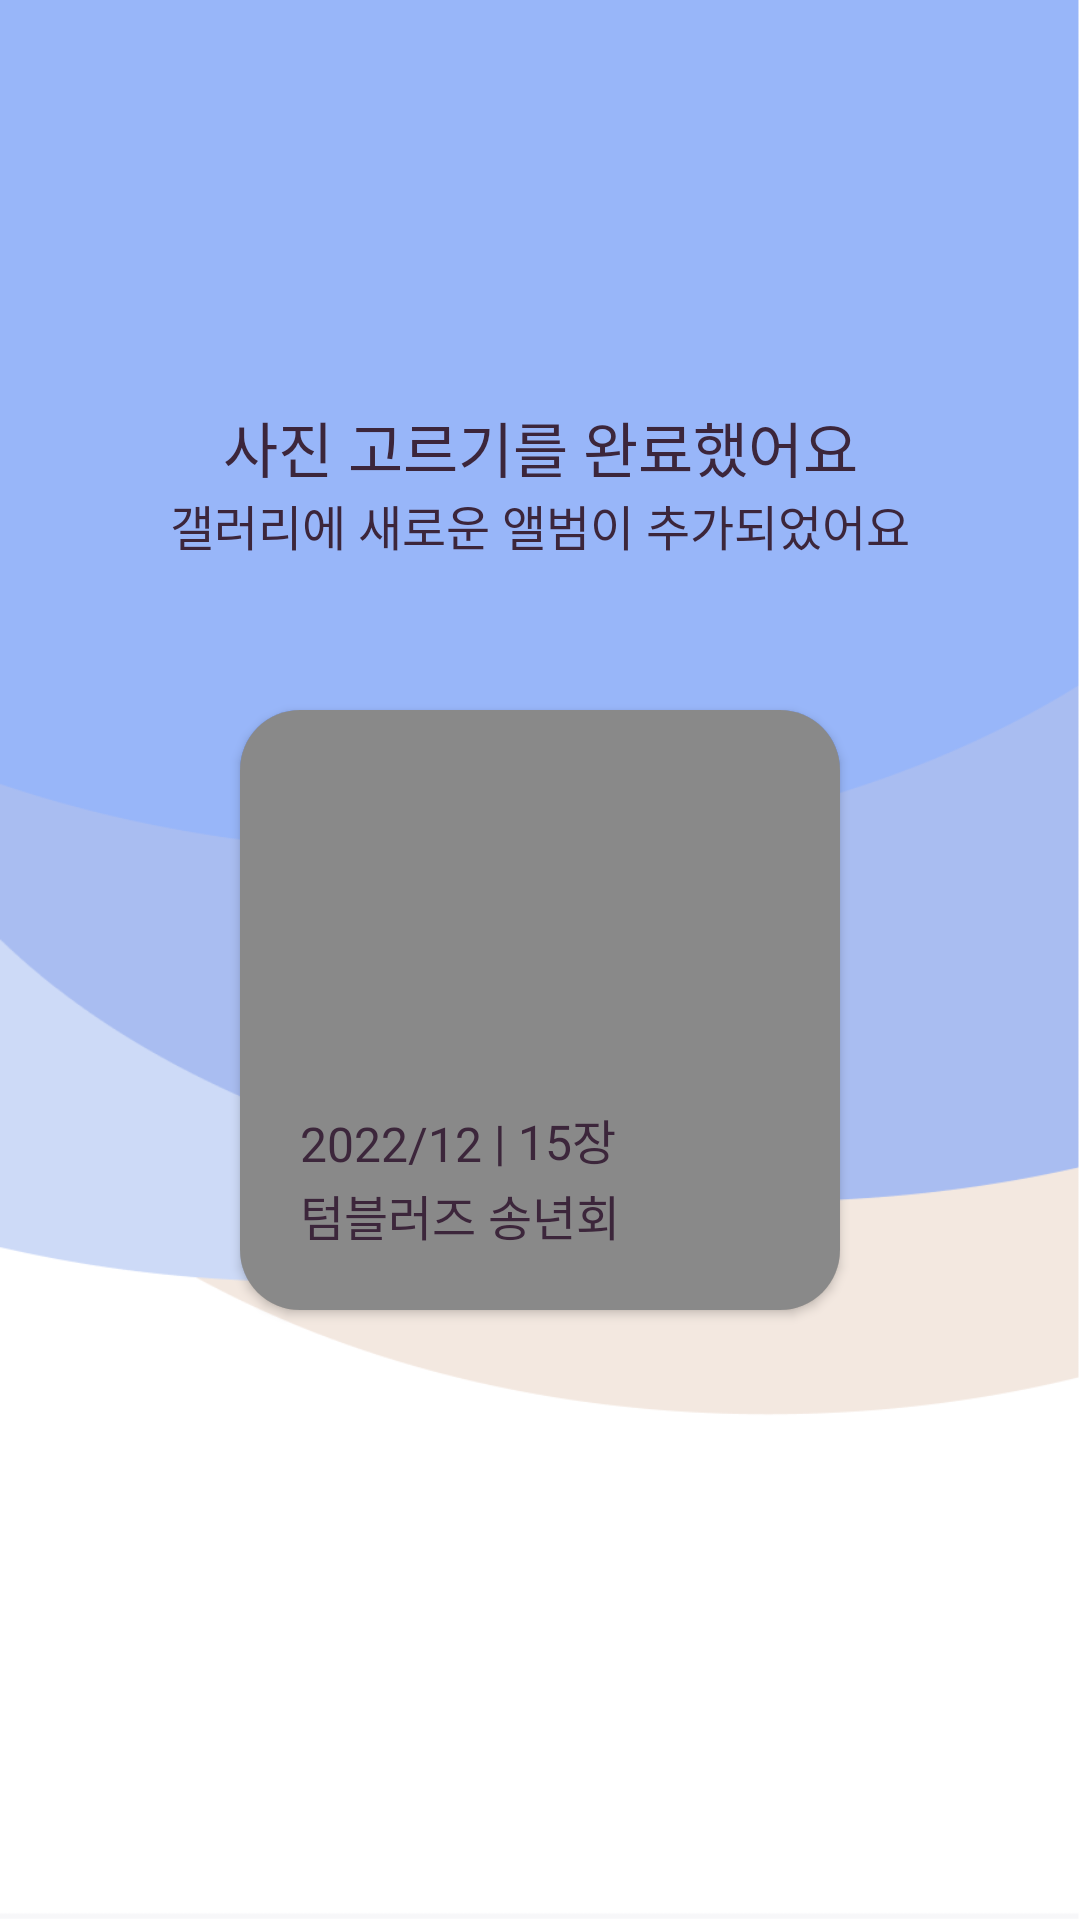

Here is an Android app screen rendered from its layout file. Give the layout XML and the strings, colors and styles it references.
<!-- AndroidManifest.xml: application theme Theme.Picat -->
<!-- res/layout/fragment_download_complete.xml -->
<?xml version="1.0" encoding="utf-8"?>
<FrameLayout xmlns:android="http://schemas.android.com/apk/res/android"
    xmlns:tools="http://schemas.android.com/tools"
    android:layout_width="match_parent"
    android:layout_height="match_parent"
    xmlns:app="http://schemas.android.com/apk/res-auto"
    android:id="@+id/download_complete_fragment_layout"
    android:background="@drawable/download_picture_background2"
    android:layout_gravity="center"
    android:padding="@dimen/picat_layout_padding">

    <ImageButton
        android:id="@+id/exit_button"
        android:layout_width="30dp"
        android:layout_height="30dp"
        android:layout_gravity="top|right"
        android:src="@drawable/cancel_icn_black"
        android:scaleType="fitCenter"
        android:background="@color/transparent"/>

    <androidx.constraintlayout.widget.ConstraintLayout
        android:layout_width="match_parent"
        android:layout_height="match_parent">

        <TextView
            android:id="@+id/download_complete_title"
            android:layout_width="wrap_content"
            android:layout_height="wrap_content"
            android:text="사진 고르기를 완료했어요"
            android:includeFontPadding="false"
            android:textColor="@color/picat_font_color"
            android:textSize="@dimen/picat_text_size_medium"
            android:fontFamily="@font/notosans_bold"
            app:layout_constraintBottom_toBottomOf="parent"
            app:layout_constraintLeft_toLeftOf="parent"
            app:layout_constraintRight_toRightOf="parent"
            app:layout_constraintTop_toTopOf="parent"
            app:layout_constraintVertical_bias="0.2"
            android:textAlignment="center"/>

        <TextView
            android:id="@+id/download_complete_subtitle"
            android:layout_width="wrap_content"
            android:layout_height="wrap_content"
            android:text="갤러리에 새로운 앨범이 추가되었어요"
            android:textSize="@dimen/picat_text_size_small"
            android:textColor="@color/picat_font_color"
            android:fontFamily="@font/notosans_regular"
            app:layout_constraintTop_toBottomOf="@+id/download_complete_title"
            app:layout_constraintBottom_toTopOf="@id/wraper_frame_layout"
            app:layout_constraintLeft_toLeftOf="parent"
            app:layout_constraintRight_toRightOf="parent"
            android:layout_marginBottom="40dp"
            android:textAlignment="center"/>


        <androidx.cardview.widget.CardView
            android:id="@+id/wraper_frame_layout"
            android:layout_width="wrap_content"
            android:layout_height="wrap_content"
            android:layout_gravity="center"
            app:layout_constraintTop_toBottomOf="@+id/download_complete_subtitle"
            app:layout_constraintLeft_toLeftOf="parent"
            app:layout_constraintRight_toRightOf="parent"
            android:layout_margin="50dp"
            app:cardCornerRadius="20dp"
            >

            <ImageView
                android:id="@+id/album_cover_imageview"
                android:layout_width="200dp"
                android:layout_height="200dp"
                android:layout_gravity="center"
                android:foreground="@color/white_overlay"
                android:background="@color/black_overlay"
                android:scaleType="centerCrop" />

            <androidx.constraintlayout.widget.ConstraintLayout
                android:layout_width="match_parent"
                android:layout_height="match_parent"
                android:layout_gravity="bottom|left"
                android:padding="20dp">

                <TextView
                    android:id="@+id/download_album_date"
                    android:layout_width="wrap_content"
                    android:layout_height="wrap_content"
                    android:text="2022/12 "
                    android:textColor="@color/picat_font_color"
                    android:textSize="@dimen/picat_text_size_small"
                    android:fontFamily="@font/notosans_regular"
                    android:includeFontPadding="false"
                    android:layout_marginBottom="2dp"
                    app:layout_constraintBottom_toTopOf="@+id/download_album_title"
                    app:layout_constraintLeft_toLeftOf="parent" />

                <TextView
                    android:id="@+id/download_album_count"
                    android:layout_width="wrap_content"
                    android:layout_height="wrap_content"
                    android:text="| 15장"
                    android:textColor="@color/picat_font_color"
                    android:textSize="@dimen/picat_text_size_small"
                    android:fontFamily="@font/notosans_regular"
                    android:includeFontPadding="false"
                    android:layout_marginBottom="2dp"
                    app:layout_constraintBottom_toTopOf="@+id/download_album_title"
                    app:layout_constraintLeft_toRightOf="@+id/download_album_date" />

                <TextView
                    android:id="@+id/download_album_title"
                    android:layout_width="wrap_content"
                    android:layout_height="wrap_content"
                    android:fontFamily="@font/notosans_bold"
                    android:includeFontPadding="false"
                    android:text="텀블러즈 송년회"
                    android:textColor="@color/picat_font_color"
                    android:textSize="@dimen/picat_text_size_small"
                    app:layout_constraintBottom_toBottomOf="parent"
                    app:layout_constraintLeft_toLeftOf="parent" />

            </androidx.constraintlayout.widget.ConstraintLayout>


        </androidx.cardview.widget.CardView>

    </androidx.constraintlayout.widget.ConstraintLayout>

</FrameLayout>
<!-- resources referenced by this layout -->
<resources>
  <color name="black_overlay">#76000000</color>
  <color name="picat_font_color">#3C263B</color>
  <color name="transparent">#00FFFFFF</color>
  <color name="white_overlay">#76FFFFFF</color>
  <dimen name="picat_layout_padding">20dp</dimen>
  <dimen name="picat_text_size_medium">20sp</dimen>
  <dimen name="picat_text_size_small">16sp</dimen>
  <!-- drawable download_picture_background2: png bitmap (drawable, 15070 bytes) -->
  <style name="Theme.Picat" parent="Theme.MaterialComponents.DayNight.DarkActionBar">
          
          <item name="colorPrimary">@color/purple_500</item>
          <item name="colorPrimaryVariant">@color/purple_700</item>
          <item name="colorOnPrimary">@color/white</item>
          
          <item name="colorSecondary">@color/teal_200</item>
          <item name="colorSecondaryVariant">@color/teal_700</item>
          <item name="colorOnSecondary">@color/black</item>
          
          <item name="android:statusBarColor">?attr/colorPrimaryVariant</item>
          
      </style>
  <color name="purple_500">#FF6200EE</color>
  <color name="purple_700">#FF3700B3</color>
  <color name="white">#FFFFFFFF</color>
  <color name="teal_200">#FF03DAC5</color>
  <color name="teal_700">#FF018786</color>
  <color name="black">#FF000000</color>
</resources>
